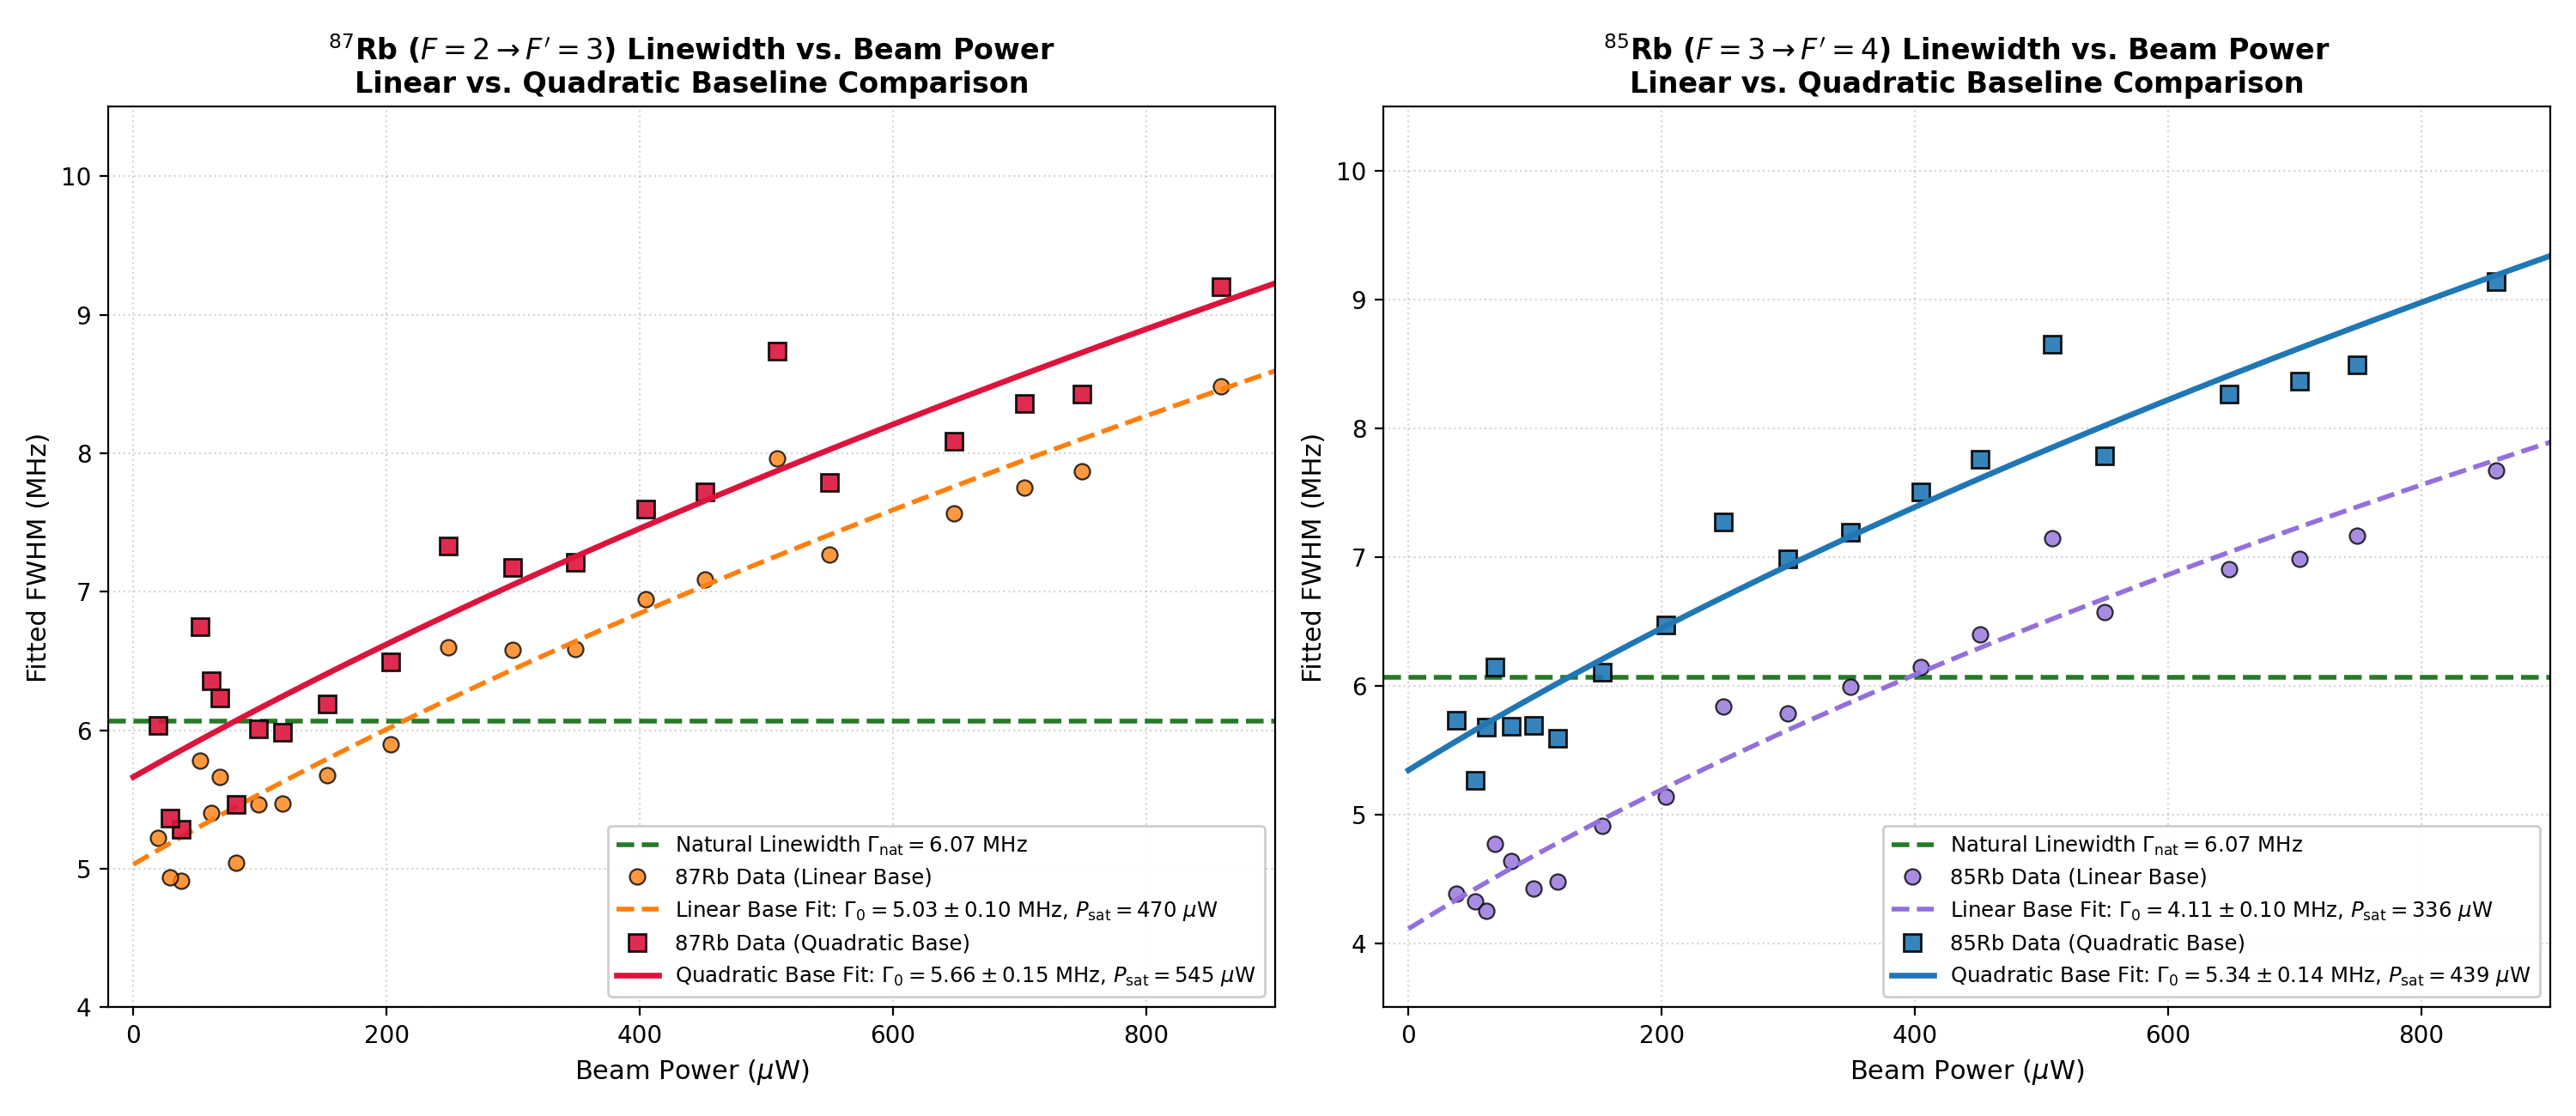

Data behind this chart, as committed beside it:
run, power_uW, fwhm_lin_87, fwhm_quad_87, c2_87, fwhm_lin_85, fwhm_quad_85, c2_85
1, 859.0, 8.484, 9.199, 0.00176, 7.676, 9.144, 0.005859
2, 704.0, 7.75, 8.359, 0.001468, 6.984, 8.366, 0.005248
3, 508.6, 7.965, 8.736, 0.001368, 7.147, 8.658, 0.00401
4, 404.8, 6.944, 7.598, 0.001197, 6.147, 7.51, 0.003722
5, 299.5, 6.581, 7.175, 0.0009207, 5.786, 6.986, 0.002834
6, 203.0, 5.899, 6.491, 0.0007422, 5.135, 6.475, 0.002412
7, 99.0, 5.467, 6.009, 0.0004214, 4.422, 5.693, 0.001549
8, 52.4, 5.783, 6.745, 0.0003506, 4.324, 5.262, 0.0005991
9, 37.94, 4.911, 5.285, 0.0001245, 4.382, 5.73, 0.0004983
10, 19.57, 5.225, 6.033, 0.0001482, 3.516, 5.848, 0.000463
11, 61.41, 5.401, 6.358, 0.0004771, 4.25, 5.679, 0.001006
12, 80.9, 5.043, 5.467, 0.0002626, 4.639, 5.686, 0.0008778
13, 749.0, 7.869, 8.428, 0.001407, 7.163, 8.493, 0.005297
14, 648.4, 7.565, 8.088, 0.001213, 6.908, 8.266, 0.004942
15, 549.8, 7.268, 7.786, 0.001119, 6.574, 7.788, 0.004038
16, 451.4, 7.087, 7.721, 0.001264, 6.397, 7.761, 0.004055
17, 349.3, 6.584, 7.211, 0.001097, 5.993, 7.195, 0.003052
18, 248.6, 6.6, 7.331, 0.0009638, 5.841, 7.274, 0.002633
19, 153.4, 5.675, 6.19, 0.0005172, 4.912, 6.106, 0.00168
20, 68.2, 5.665, 6.231, 0.0002866, 4.771, 6.148, 0.0009173
21, 117.6, 5.471, 5.987, 0.0004366, 4.476, 5.594, 0.001364
22, 28.71, 4.938, 5.363, 0.0001215, 4.087, 5.606, 0.0004476
